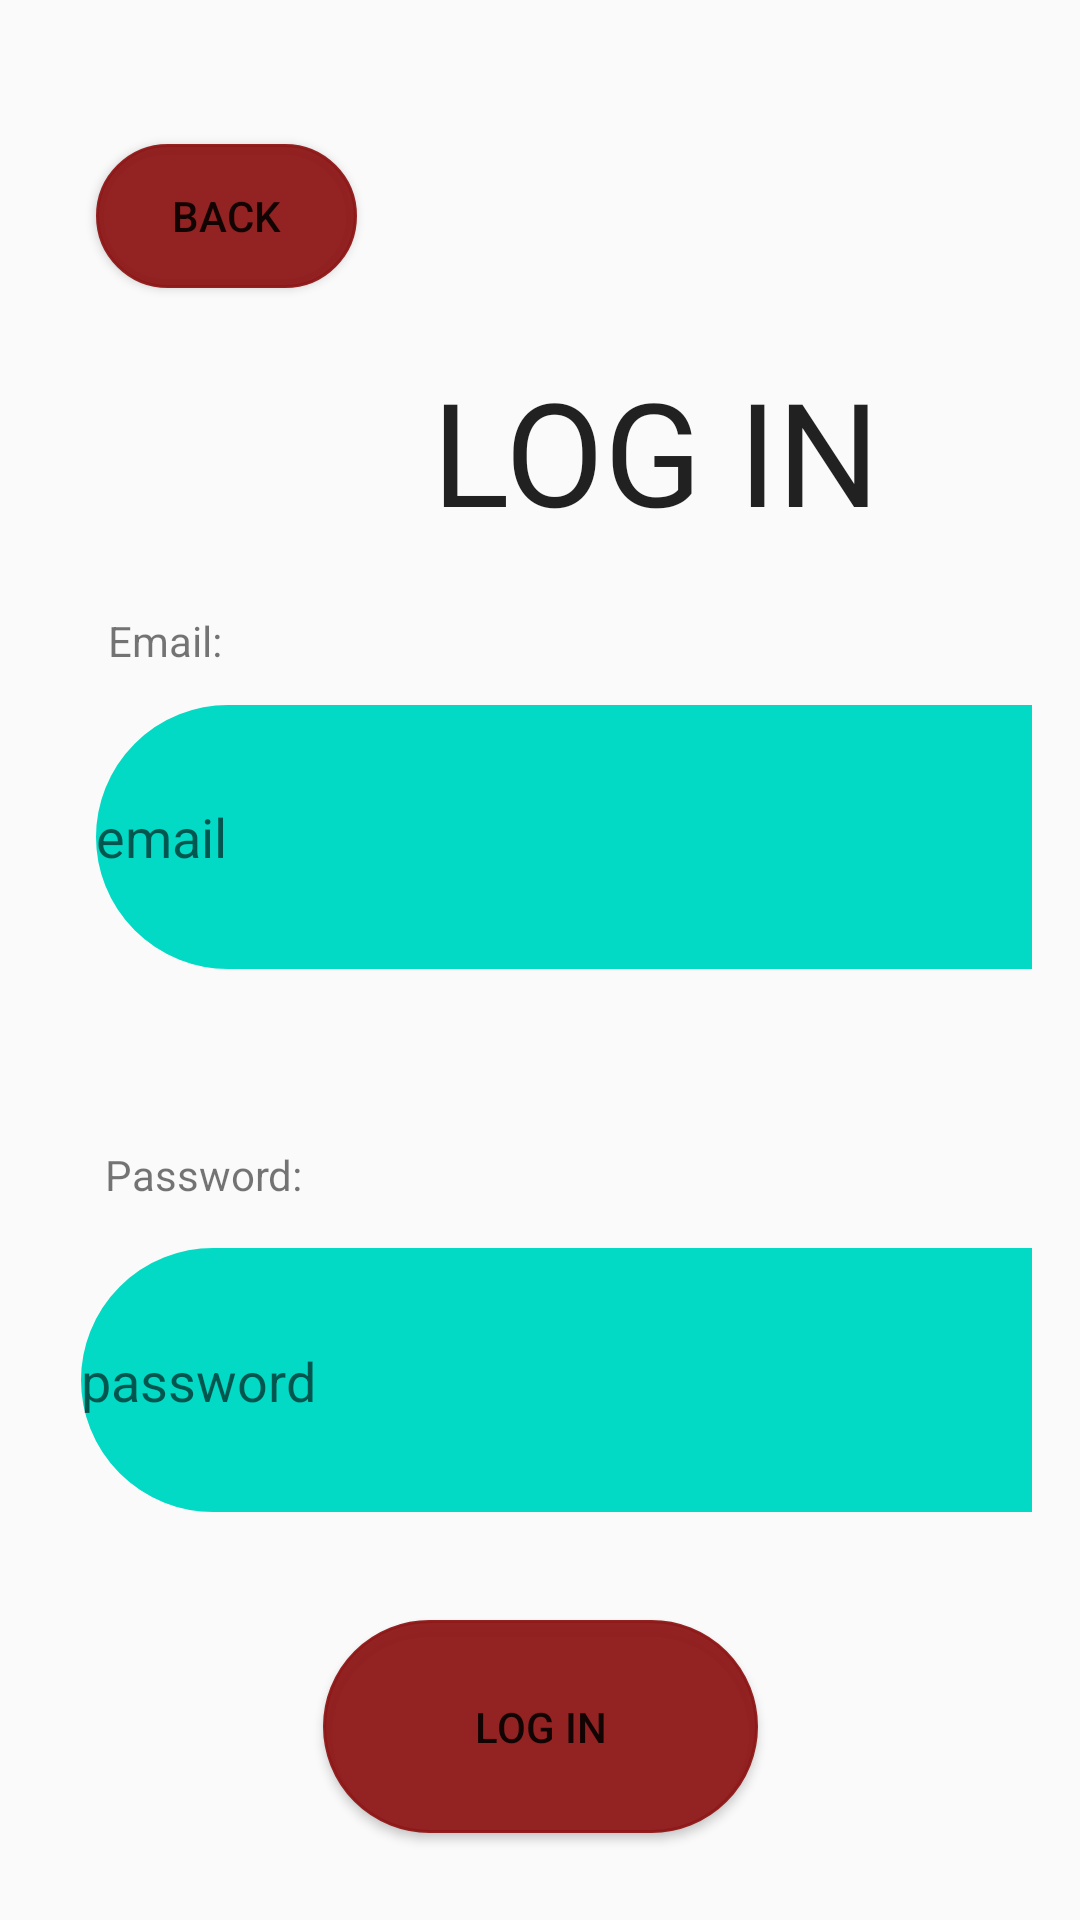

Write the Android layout XML for this screen, with the resource values it uses.
<!-- AndroidManifest.xml: application theme Theme.KAE -->
<!-- res/layout/login.xml -->
<androidx.constraintlayout.widget.ConstraintLayout xmlns:android="http://schemas.android.com/apk/res/android"
    xmlns:app="http://schemas.android.com/apk/res-auto"
    xmlns:tools="http://schemas.android.com/tools"
    android:id="@+id/relativeLayout"
    android:layout_width="match_parent"
    android:layout_height="match_parent"
    android:background="@drawable/kae_background1"
    android:padding="16dp">

    <Button
        android:id="@+id/btnLoginBackBtn"
        android:layout_width="87dp"
        android:layout_height="wrap_content"
        android:layout_marginStart="16dp"
        android:layout_marginTop="32dp"
        android:background="@drawable/rounded_input_background"
        android:backgroundTint="@color/redd"
        android:text="BACK"
        app:layout_constraintStart_toStartOf="parent"
        app:layout_constraintTop_toTopOf="parent" />

    <TextView
        android:id="@+id/textViewLogin"
        android:layout_width="160dp"
        android:layout_height="74dp"
        android:layout_marginStart="128dp"
        android:layout_marginTop="102dp"
        android:text="LOG IN"
        android:textAppearance="@style/TextAppearance.AppCompat.Large"
        android:textSize="48sp"
        app:layout_constraintStart_toStartOf="parent"
        app:layout_constraintTop_toTopOf="parent" />

    <TextView
        android:id="@+id/textViewEmail"
        android:layout_width="wrap_content"
        android:layout_height="wrap_content"
        android:layout_marginStart="20dp"
        android:layout_marginTop="108dp"
        android:text="Email:"
        app:layout_constraintStart_toStartOf="parent"
        app:layout_constraintTop_toBottomOf="@+id/btnLoginBackBtn" />

    <EditText
        android:id="@+id/editTextEmail"
        android:layout_width="369dp"
        android:layout_height="88dp"
        android:layout_marginStart="16dp"
        android:layout_marginTop="12dp"
        android:background="@drawable/rounded_input_background"
        android:backgroundTint="@color/teal_200"
        android:hint="@string/Email"
        android:inputType="textEmailAddress"
        app:layout_constraintStart_toStartOf="parent"
        app:layout_constraintTop_toBottomOf="@+id/textViewEmail" />

    <TextView
        android:id="@+id/textViewPassword"
        android:layout_width="wrap_content"
        android:layout_height="wrap_content"
        android:layout_marginStart="19dp"
        android:layout_marginTop="59dp"
        android:text="Password:"
        app:layout_constraintStart_toStartOf="parent"
        app:layout_constraintTop_toBottomOf="@+id/editTextEmail" />

    <EditText
        android:id="@+id/editTextPassword"
        android:layout_width="369dp"
        android:layout_height="88dp"
        android:layout_marginStart="11dp"
        android:layout_marginTop="15dp"
        android:background="@drawable/rounded_input_background"
        android:backgroundTint="@color/teal_200"
        android:hint="@string/PassWord"
        android:inputType="textPassword"
        app:layout_constraintStart_toStartOf="parent"
        app:layout_constraintTop_toBottomOf="@+id/textViewPassword" />

    <Button
        android:id="@+id/buttonLogin"
        android:layout_width="145dp"
        android:layout_height="71dp"
        android:layout_marginStart="108dp"
        android:layout_marginTop="36dp"
        android:layout_marginEnd="108dp"
        android:background="@drawable/rounded_input_background"
        android:backgroundTint="@color/redd"
        android:text="Log In"
        app:layout_constraintEnd_toEndOf="parent"
        app:layout_constraintStart_toStartOf="parent"
        app:layout_constraintTop_toBottomOf="@+id/editTextPassword" />

</androidx.constraintlayout.widget.ConstraintLayout>
<!-- resources referenced by this layout -->
<resources>
  <color name="redd">#F28F1818</color>
  <color name="teal_200">#FF03DAC5</color>
  <!-- drawable rounded_input_background (drawable) -->
  <?xml version="1.0" encoding="utf-8"?>
  <shape xmlns:android="http://schemas.android.com/apk/res/android"
      android:shape="rectangle">
      <corners android:radius="50dp" />
      <solid android:color="#FFFFFFFF" />
      <size android:height="45dp" />
      <stroke
          android:width="1dp"
          android:color="#FFBBBFFF" />
  </shape>
  <string name="Email">email</string>
  <string name="PassWord">password\n</string>
  <style name="Theme.KAE" parent="Theme.AppCompat.Light.DarkActionBar">
          
      </style>
</resources>
